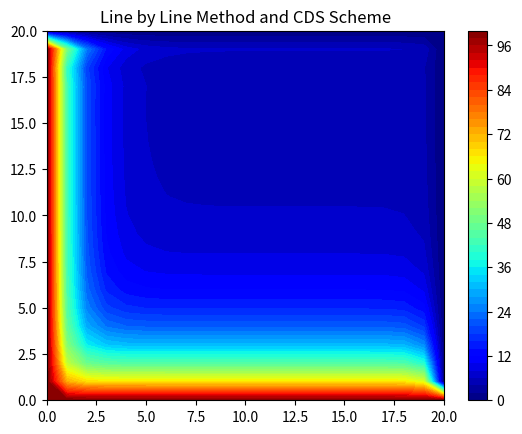

Python code for this plot:
# -*- coding: utf-8 -*-
"""A_04_q_02.ipynb

Automatically generated by Colaboratory.

Original file is located at
    https://colab.research.google.com/<link-removed>
"""

#==============Calculation of sum absolute values of row elements of Error matrix============#
def norm_value(Error,x,y):
    for c in range(0,x):
      row_elements = np.zeros(y)
      row_elements_1 = np.zeros(y)
      for e in range(0,y):
        row_elements_1[e] = Error[c][e]
        row_elements[e] = row_elements[e-1] + np.absolute(row_elements_1[e])
      row_elements_2[c] = row_elements[y-1]
    return(row_elements_2)

#=================Thomas Algorithm=======================#
def Thomas_Algorithm(num, dia, upp, low, rhs):                
    dia1    = np.zeros(num)
    rhs1    = np.zeros(num)
    dia1[0] = dia[0]
    rhs1[0] = rhs[0]
    for i in range(1, len(dia)):
        dia1[i] = dia[i] - low[i]*upp[i-1]/dia1[i-1]
        rhs1[i] = rhs[i] - rhs1[i-1]*low[i]/dia1[i-1]
    sol[num-1] = rhs[num-1]/dia[num-1]
    for i in range(len(dia)-2,-1,-1):
        sol[i] = (rhs1[i]-upp[i]*sol[i+1])/dia1[i]
    return(sol)

import numpy as np
import math as m
import matplotlib.pyplot as plt
import sys

# Set colour interpolation and colour map.
# You can try set it to 10, or 100 to see the difference
# You can also try: colourMap = plt.cm.coolwarm
colorinterpolation = 50
colourMap = plt.cm.jet

L          = 20                    #Length of the slab
H          = 20                    #Height of the slab
scheme     = 'CDS'                 #Scheme to be used for discretizations
Method     = 'Line by Line'        #Method to be used to solve the equation
num_mesh_x = 21                    #Number of mesh points in x direction
num_mesh_y = 21                    #Number of mesh points in y direction
del_x      = L/(num_mesh_x-1)      #Distance between two consecutive mesh points in x direction
del_y      = H/(num_mesh_y-1)      #Distance between two consecutive mesh points in Y direction

xmesh    = np.zeros(num_mesh_x)        # Mesh point in x direction
ymesh    = np.zeros(num_mesh_y)        # Mesh point in y direction

# Compute the location of mesh points
for i in range(0, len(xmesh)):
    xmesh[i] = i * del_x
for i in range(0, len(ymesh)):
    ymesh[i] = i * del_y

#---------Given Values in the question--------#
rho  = 1
diff = 1
u    = 1
v    = 4
a    = 10
b    = 2

#---------Defining the variables----------#
phi_new = np.zeros((num_mesh_x,num_mesh_y))
phi_old = np.zeros((num_mesh_x,num_mesh_y))
Error = np.zeros((len(xmesh), len(ymesh)))
row_elements_2 = np.zeros(num_mesh_y)

#----------Boundary Conditions-------#
phi_above = 0.0
phi_below = 100.0
phi_right = 0.0
phi_left  = 100.0
phi_guess = 0.0

for i in range(0,len(xmesh)):
  for j in range(0,len(ymesh)):
    if j == 0:
      phi_new[i,j] = phi_below
      phi_old[i,j] = phi_below
    elif j == len(ymesh)-1 :
      phi_new[i,j] = phi_above
      phi_old[i,j] = phi_above
    elif i == 0:
      phi_new[i,j] = phi_left
      phi_old[i,j] = phi_left
    elif i == len(xmesh)-1:
      phi_new[i,j] = phi_right
      phi_old[i,j] = phi_right
    else:  
      phi_old[i,j] = phi_guess

#---------Calculation of diffusive strain and Strength of convection---------#
D_e = diff*del_y/del_x
F_e = rho*u*del_y

D_w = diff*del_y/del_x
F_w = rho*u*del_y

D_n = diff*del_x/del_y
F_n = rho*v*del_x

D_s = diff*del_x/del_y
F_s = rho*v*del_x

#-----------Defining the respective Peclet Numbers-------------#
P_e = F_e/D_e
P_w = F_w/D_w
P_s = F_s/D_s
P_n = F_n/D_n

#----------Assigning the values to the coefficients according to the scheme chosen------------#
if scheme == 'CDS':
    a_w  = D_w + (F_w/2)
    a_e  = D_e - (F_e/2)
    a_s  = D_s + (F_s/2)
    a_n  = D_n - (F_n/2)
    a_p  = a_w + a_e + a_s + a_n + b*del_x*del_y
    l    = a*del_y*del_x

elif scheme == 'Upwind':
    a_w  = D_w + F_w
    a_e  = D_e
    a_s  = D_s + F_s
    a_n  = D_n
    a_p  = a_w + a_e + a_s + a_n + b*del_x*del_y
    l    = a*del_y*del_x

elif scheme == 'Hybrid':

    if P_e < -2:
        a_e = - F_e
    elif P_e >= -2 and P_e <= 2:
        a_e = D_e - (F_e/2)
    elif P_e >= 2:
        a_e = 0

    if P_w < -2:
        a_w = 0
    elif P_w >= -2 and P_w <= 2:
        a_w = D_w + (F_w/2)
    elif P_w >= 2:
        a_w = F_w

    if P_s < -2:
        a_n = - F_n
    elif P_n >= -2 and P_n <= 2:
        a_n = D_n - (F_n/2)
    elif P_n >= 2:
        a_n = 0

    if P_s < -2:
        a_s = 0
    elif P_s >= -2 and P_s <= 2:
        a_s = D_s + (F_s/2)
    elif P_s >= 2:
        a_s = F_s
    
    a_p  = a_w + a_e + a_s + a_n + b*del_x*del_y
    l    = a*del_y*del_x

#--------------Point by Point Method------------#
if Method == 'Point by Point':
            converged = False
            iter = 0

            while converged == False:
              iter = iter + 1

              for i in range(1,len(xmesh)-1):
                for j in range(1,len(ymesh)-1):
                  phi_new[i,j] = (a_w*phi_new[i-1][j] + a_e*phi_new[i+1][j] + a_s*phi_new[i][j-1] + a_n*phi_new[i][j+1] + l)/a_p
                
              Error[:][:] = phi_new[:][:]- phi_old[:][:]
              row_elements_2 = norm_value(Error,len(xmesh),len(ymesh))

              norm = np.max(row_elements_2) 

              if(norm<0.00000001):
                converged = True

              phi_old[:][:] = phi_new[:][:] 
            print("Number of iterations:",iter)
            # Configure the contour
            plt.title(str(Method) + " Method and " + str(scheme) + " Scheme")
            plt.contourf(xmesh, ymesh, np.transpose(phi_new), colorinterpolation, cmap=colourMap)

            # Set Colorbar
            plt.colorbar()

            # Show the result in the plot window
            plt.show()

#----------Matrix Elements-----------#
low = np.zeros(num_mesh_y)
upp = np.zeros(num_mesh_y)
dia = np.zeros(num_mesh_y)
rhs = np.zeros(num_mesh_y)
sol = np.zeros(num_mesh_y)

#=========Initializing the matrix elements===========#

for j in range(0,num_mesh_y):
  if j == 0:
    dia[j]   = 1
    low[j]   = 0
    upp[j]   = 0
    rhs[j]   = 100
  elif j == num_mesh_y-1:
    dia[j]   = 1
    low[j]   = 0
    upp[j]   = 0
    rhs[j]   = 0
  else:
    low[j] = -a_s
    upp[j] = -a_n
    dia[j] =  a_p

iter = 0
#-----------Line by Line Method------------#
if Method == 'Line by Line':

            while True:
                  for i in range(1,len(xmesh)-1):
                      for j in range(1,len(ymesh)-1):
                          rhs[j] = a_w*phi_new[i-1][j] + a_e*phi_new[i+1][j] + l 
                      sol = Thomas_Algorithm(num_mesh_y,dia,upp,low,rhs)
                      for b in range(0,num_mesh_y):
                          phi_new[i,b] = sol[b]
                  Error[:][:] = phi_new[:][:] - phi_old[:][:]
                  row_elements_2 = norm_value(Error,len(xmesh),len(ymesh))
                  norm = np.max(row_elements_2)

                  if(norm<0.000001):
                    break
                  iter = iter + 1
                  phi_old[:][:] = phi_new[:][:]
            print("Number of iterations:",iter) 
            # Configure the contour
            plt.title(str(Method) + " Method and " + str(scheme) + " Scheme")
            plt.contourf(xmesh, ymesh, np.transpose(phi_new), colorinterpolation, cmap=colourMap)

            # Set Colorbar
            plt.colorbar()

            # Show the result in the plot window
            plt.show()